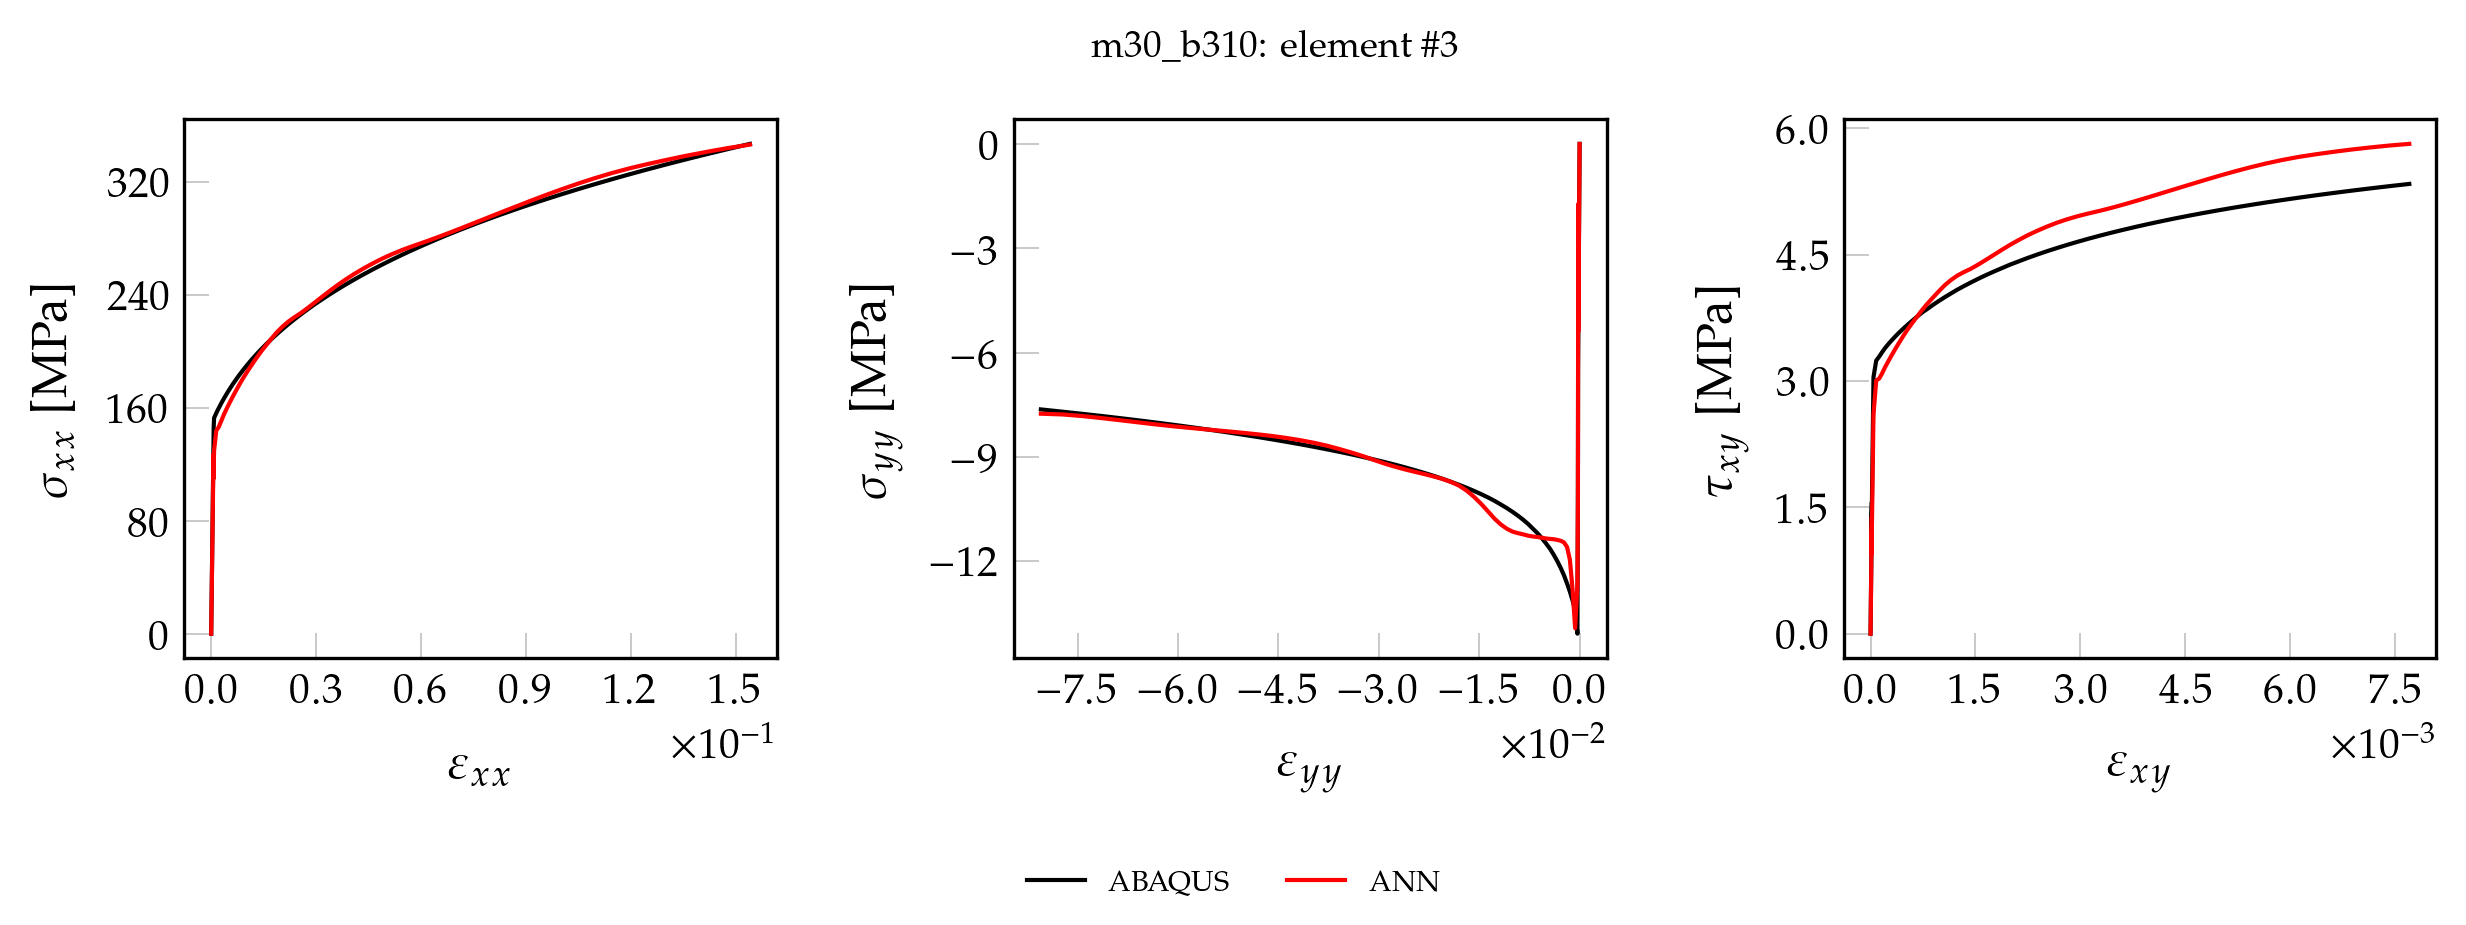

Values plotted in this chart, from the file beside it:
, exx_t, eyy_t, exy_t, sxx_t, syy_t, sxy_t, pred_x, pred_y, pred_xy
0, 0.000000000000, 0.000000000000, 0.000000000000, 0.000000000000, 0.000000000000, 0.000000000000, 0.000000000000, 0.000000000000, 0.000000000000
1, 0.00001597, -0.000005456, 0.00000046, 3.308, -0.1533, 0.03715, 3.109, -0.1341, 0.03481
2, 0.00003195, -0.00001091, 0.00000092, 6.617, -0.3066, 0.0743, 6.217, -0.2689, 0.06961
3, 0.00004792, -0.00001637, 0.00000138, 9.925, -0.4599, 0.1115, 9.323, -0.4044, 0.1044
4, 0.00006389, -0.00002182, 0.00000184, 13.23, -0.6131, 0.1486, 12.43, -0.5405, 0.1392
5, 0.00007987, -0.00002728, 0.0000023, 16.54, -0.7664, 0.1858, 15.53, -0.6772, 0.1739
6, 0.00009584, -0.00003274, 0.00000276, 19.85, -0.9197, 0.2229, 18.63, -0.8146, 0.2087
7, 0.0001118, -0.00003819, 0.00000322, 23.16, -1.073, 0.2601, 21.73, -0.9527, 0.2434
8, 0.0001278, -0.00004365, 0.00000368, 26.47, -1.226, 0.2972, 24.82, -1.091, 0.2781
9, 0.0001438, -0.00004911, 0.00000414, 29.78, -1.38, 0.3344, 27.92, -1.231, 0.3128
10, 0.0001597, -0.00005456, 0.0000046, 33.08, -1.533, 0.3715, 31.01, -1.371, 0.3475
11, 0.0001757, -0.00006002, 0.00000506, 36.39, -1.686, 0.4087, 34.1, -1.511, 0.3822
12, 0.0001917, -0.00006548, 0.00000552, 39.7, -1.839, 0.4458, 37.19, -1.653, 0.4169
13, 0.0002077, -0.00007093, 0.00000598, 43.01, -1.993, 0.483, 40.28, -1.794, 0.4515
14, 0.0002236, -0.00007639, 0.00000644, 46.32, -2.146, 0.5201, 43.36, -1.937, 0.4862
15, 0.0002396, -0.00008184, 0.0000069, 49.63, -2.299, 0.5573, 46.45, -2.08, 0.5208
16, 0.0002556, -0.0000873, 0.00000736, 52.94, -2.453, 0.5944, 49.53, -2.224, 0.5554
17, 0.0002716, -0.00009276, 0.00000782, 56.24, -2.606, 0.6316, 52.61, -2.369, 0.59
18, 0.0002875, -0.00009821, 0.00000828, 59.55, -2.759, 0.6687, 55.68, -2.514, 0.6246
19, 0.0003035, -0.0001037, 0.000008739, 62.86, -2.912, 0.7059, 58.76, -2.659, 0.6591
20, 0.0003195, -0.0001091, 0.000009199, 66.17, -3.066, 0.743, 61.83, -2.806, 0.6937
21, 0.0003354, -0.0001146, 0.000009659, 69.48, -3.219, 0.7802, 64.91, -2.953, 0.7282
22, 0.0003514, -0.00012, 0.00001012, 72.79, -3.372, 0.8173, 67.98, -3.101, 0.7628
23, 0.0003674, -0.0001255, 0.00001058, 76.1, -3.526, 0.8545, 71.05, -3.249, 0.7973
24, 0.0003834, -0.000131, 0.00001104, 79.4, -3.679, 0.8916, 74.11, -3.398, 0.8318
25, 0.0003993, -0.0001364, 0.0000115, 82.71, -3.832, 0.9288, 77.18, -3.547, 0.8663
26, 0.0004153, -0.0001419, 0.00001196, 86.02, -3.985, 0.9659, 80.24, -3.698, 0.9008
27, 0.0004313, -0.0001473, 0.00001242, 89.33, -4.139, 1.003, 83.3, -3.849, 0.9353
28, 0.0004473, -0.0001528, 0.00001288, 92.64, -4.292, 1.04, 86.36, -4, 0.9697
29, 0.0004632, -0.0001582, 0.00001334, 95.95, -4.445, 1.077, 89.42, -4.153, 1.004
30, 0.0004792, -0.0001637, 0.0000138, 99.25, -4.599, 1.115, 92.47, -4.305, 1.039
31, 0.0004952, -0.0001691, 0.00001426, 102.6, -4.752, 1.152, 95.53, -4.459, 1.073
32, 0.0005112, -0.0001746, 0.00001472, 105.9, -4.905, 1.189, 98.58, -4.613, 1.107
33, 0.0005271, -0.0001801, 0.00001518, 109.2, -5.058, 1.226, 101.6, -4.768, 1.142
34, 0.0005431, -0.0001855, 0.00001564, 112.5, -5.212, 1.263, 104.7, -4.923, 1.176
35, 0.0005591, -0.000191, 0.0000161, 115.8, -5.365, 1.3, 107.7, -5.079, 1.211
36, 0.0005751, -0.0001964, 0.00001656, 119.1, -5.518, 1.337, 110.8, -5.234, 1.245
37, 0.000591, -0.0002019, 0.00001702, 122.4, -5.672, 1.375, 113.9, -5.373, 1.28
38, 0.000607, -0.0002073, 0.00001748, 125.7, -5.825, 1.412, 117.3, -5.401, 1.317
39, 0.000623, -0.0002128, 0.00001794, 129, -5.978, 1.449, 121.8, -4.909, 1.36
40, 0.0006389, -0.0002183, 0.0000184, 132.3, -6.131, 1.486, 127.1, -2.385, 1.39
41, 0.0006549, -0.0002237, 0.00001886, 135.6, -6.285, 1.523, 126.5, -1.727, 1.376
42, 0.0006709, -0.0002292, 0.00001932, 139, -6.438, 1.56, 117.1, -5.156, 1.312
43, 0.0006842, -0.0002373, 0.00001484, 141.5, -7.399, 1.199, 110, -8.008, 0.9506
44, 0.0007128, -0.0002564, 0.00001821, 146.7, -9.813, 1.471, 118, -10.33, 1.206
45, 0.0008234, -0.0003282, 0.00004206, 152.8, -14.08, 3.047, 129.7, -12.71, 2.601
46, 0.001451, -0.0006736, 0.00008101, 156.3, -13.42, 3.244, 143.8, -13.92, 3.008
47, 0.002138, -0.001052, 0.0001213, 159.7, -13.13, 3.288, 146.4, -12.81, 3.028
48, 0.002868, -0.001454, 0.0001642, 163.2, -12.87, 3.342, 150.7, -11.96, 3.09
49, 0.003649, -0.001882, 0.0002099, 166.7, -12.63, 3.395, 155.4, -11.59, 3.169
50, 0.004476, -0.002334, 0.000258, 170.1, -12.4, 3.443, 159.7, -11.46, 3.242
51, 0.00535, -0.002811, 0.0003085, 173.6, -12.2, 3.49, 164, -11.41, 3.317
52, 0.006274, -0.003313, 0.0003617, 177.1, -12, 3.537, 168.5, -11.38, 3.393
53, 0.00725, -0.003843, 0.0004176, 180.6, -11.82, 3.583, 172.9, -11.36, 3.469
54, 0.00828, -0.0044, 0.0004763, 184.1, -11.65, 3.629, 177.5, -11.36, 3.547
55, 0.009369, -0.004988, 0.000538, 187.6, -11.49, 3.676, 182, -11.34, 3.623
56, 0.01051, -0.005606, 0.0006027, 191.1, -11.34, 3.721, 186.5, -11.32, 3.697
57, 0.01172, -0.006255, 0.0006704, 194.6, -11.2, 3.769, 190.9, -11.3, 3.772
58, 0.01299, -0.006935, 0.0007413, 198.1, -11.07, 3.817, 195.5, -11.29, 3.848
59, 0.01432, -0.00765, 0.0008155, 201.6, -10.93, 3.859, 200.1, -11.26, 3.922
... 41 more rows
